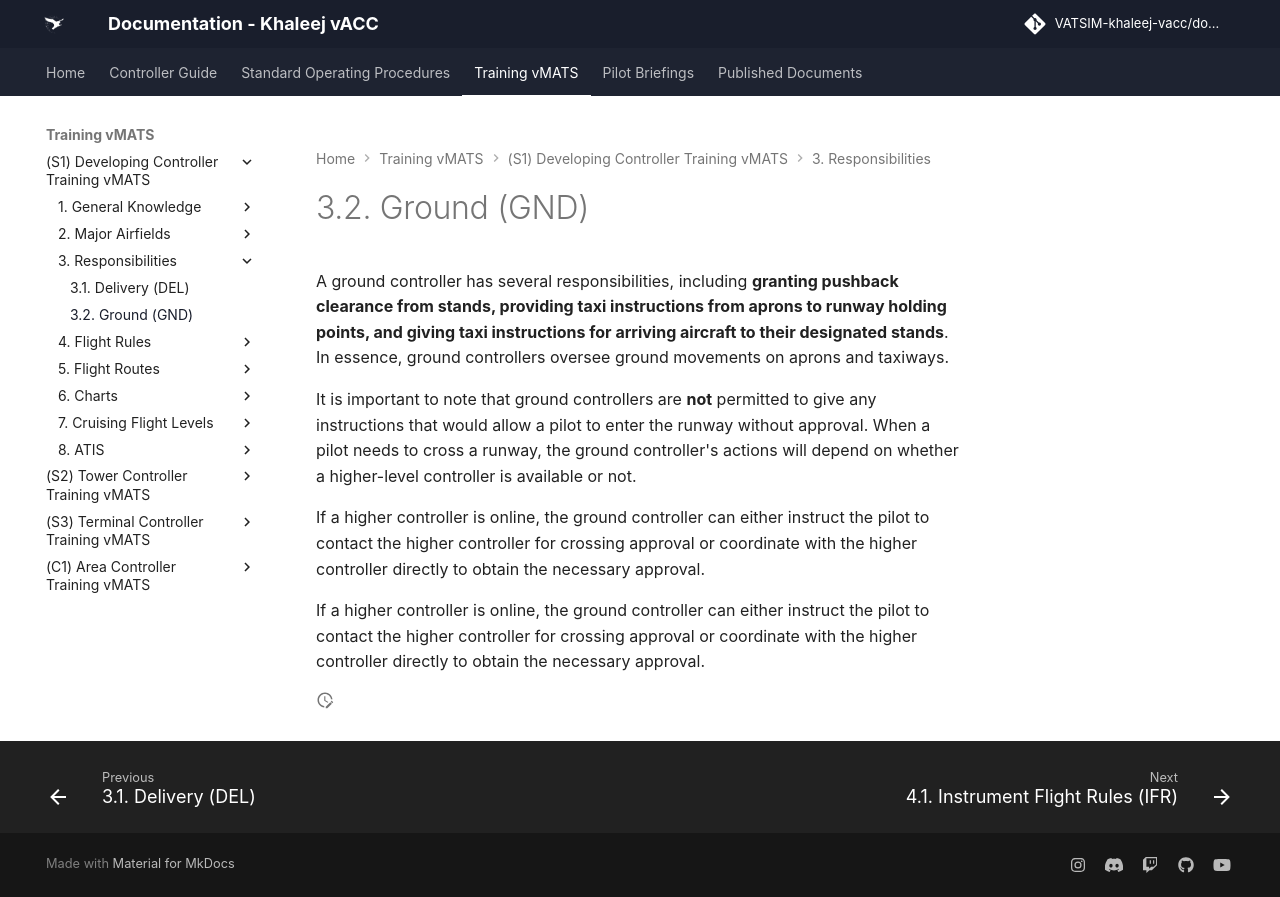

repository: khaleej-vacc/documentation-site · page: Training-vMATS/(S1)-Developing-Controller-Training-vMATS/3. Responsibilities/02- 3.2 Ground (GND)/index.html · generator: mkdocs

---
title: 3.2. Ground (GND)
slug: GND
---
A ground controller has several responsibilities, including **granting pushback clearance from stands, providing taxi instructions from aprons to runway holding points, and giving taxi instructions for arriving aircraft to their designated stands**. In essence, ground controllers oversee ground movements on aprons and taxiways.

It is important to note that ground controllers are **not** permitted to give any instructions that would allow a pilot to enter the runway without approval. When a pilot needs to cross a runway, the ground controller's actions will depend on whether a higher-level controller is available or not.

If a higher controller is online, the ground controller can either instruct the pilot to contact the higher controller for crossing approval or coordinate with the higher controller directly to obtain the necessary approval. 

If a higher controller is online, the ground controller can either instruct the pilot to contact the higher controller for crossing approval or coordinate with the higher controller directly to obtain the necessary approval. 
